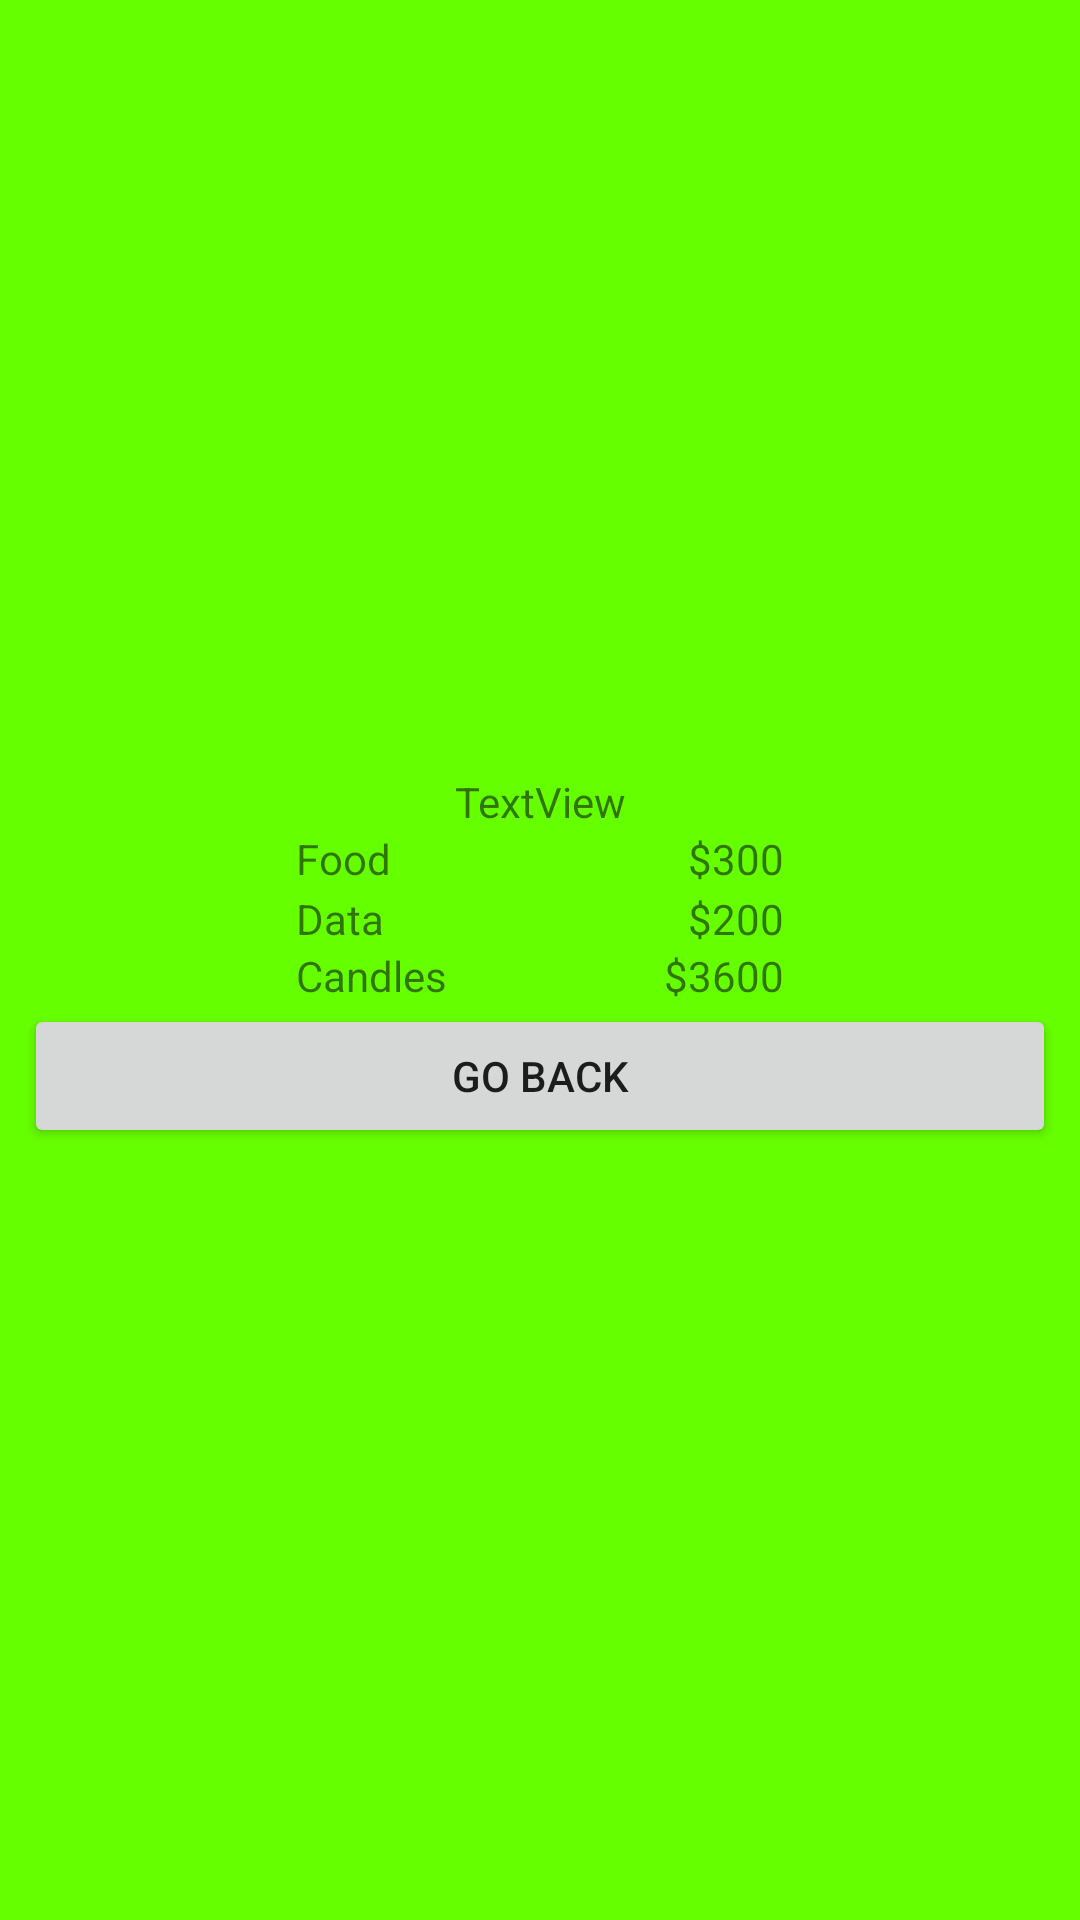

Reconstruct the res/layout file that produces this screen, plus the resources it refers to.
<!-- AndroidManifest.xml: application theme Theme.SwitchingScreensPassingInfo -->
<!-- res/layout/activity_view_transactions.xml -->
<?xml version="1.0" encoding="utf-8"?>
<androidx.constraintlayout.widget.ConstraintLayout xmlns:android="http://schemas.android.com/apk/res/android"
    xmlns:app="http://schemas.android.com/apk/res-auto"
    xmlns:tools="http://schemas.android.com/tools"
    android:layout_width="match_parent"
    android:layout_height="match_parent"
    android:background="#66FF00"
    tools:context=".ViewTransactionsActivity">

    <TextView
        android:id="@+id/viewTransactionsNameTextView"
        android:layout_width="wrap_content"
        android:layout_height="wrap_content"
        android:text="TextView"
        app:layout_constraintBottom_toTopOf="@+id/textView2"
        app:layout_constraintEnd_toEndOf="parent"
        app:layout_constraintHorizontal_bias="0.5"
        app:layout_constraintStart_toStartOf="parent"
        app:layout_constraintTop_toTopOf="parent"
        app:layout_constraintVertical_chainStyle="packed" />

    <TextView
        android:id="@+id/textView2"
        android:layout_width="wrap_content"
        android:layout_height="20dp"
        android:text="Food"
        app:layout_constraintBottom_toTopOf="@+id/textView5"
        app:layout_constraintEnd_toStartOf="@+id/textView4"
        app:layout_constraintHorizontal_bias="0.5"
        app:layout_constraintStart_toStartOf="parent"
        app:layout_constraintTop_toBottomOf="@+id/viewTransactionsNameTextView" />

    <TextView
        android:id="@+id/textView4"
        android:layout_width="wrap_content"
        android:layout_height="wrap_content"
        android:text="$300"
        app:layout_constraintBaseline_toBaselineOf="@+id/textView2"
        app:layout_constraintEnd_toEndOf="parent"
        app:layout_constraintHorizontal_bias="0.5"
        app:layout_constraintStart_toEndOf="@+id/textView2" />

    <TextView
        android:id="@+id/textView6"
        android:layout_width="wrap_content"
        android:layout_height="wrap_content"
        android:text="$200"
        app:layout_constraintBaseline_toBaselineOf="@+id/textView5"
        app:layout_constraintEnd_toEndOf="@+id/textView4" />

    <TextView
        android:id="@+id/textView7"
        android:layout_width="wrap_content"
        android:layout_height="wrap_content"
        android:text="$3600"
        app:layout_constraintBaseline_toBaselineOf="@+id/textView8"
        app:layout_constraintEnd_toEndOf="@+id/textView6" />

    <TextView
        android:id="@+id/textView5"
        android:layout_width="0dp"
        android:layout_height="wrap_content"
        android:text="Data"
        app:layout_constraintBottom_toTopOf="@+id/textView8"
        app:layout_constraintStart_toStartOf="@+id/textView2"
        app:layout_constraintTop_toBottomOf="@+id/textView2" />

    <TextView
        android:id="@+id/textView8"
        android:layout_width="0dp"
        android:layout_height="wrap_content"
        android:text="Candles"
        app:layout_constraintBottom_toTopOf="@+id/viewTransactionGoBackButton"
        app:layout_constraintStart_toStartOf="@+id/textView5"
        app:layout_constraintTop_toBottomOf="@+id/textView5" />

    <Button
        android:id="@+id/viewTransactionGoBackButton"
        android:layout_width="0dp"
        android:layout_height="wrap_content"
        android:layout_marginStart="8dp"
        android:layout_marginEnd="8dp"
        android:text="go back"
        app:layout_constraintBottom_toBottomOf="parent"
        app:layout_constraintEnd_toEndOf="parent"
        app:layout_constraintStart_toStartOf="parent"
        app:layout_constraintTop_toBottomOf="@+id/textView8" />

</androidx.constraintlayout.widget.ConstraintLayout>
<!-- resources referenced by this layout -->
<resources>
  <style name="Theme.SwitchingScreensPassingInfo" parent="Theme.MaterialComponents.DayNight.DarkActionBar">
          
          <item name="colorPrimary">@color/purple_500</item>
          <item name="colorPrimaryVariant">@color/purple_700</item>
          <item name="colorOnPrimary">@color/white</item>
          
          <item name="colorSecondary">@color/teal_200</item>
          <item name="colorSecondaryVariant">@color/teal_700</item>
          <item name="colorOnSecondary">@color/black</item>
          
          <item name="android:statusBarColor" tools:targetApi="l">?attr/colorPrimaryVariant</item>
          
      </style>
  <!-- not gathered from this repository: default colours our renderer supplied (Android Studio template values) -->
  <color name="purple_500">#FF6200EE</color>
  <color name="purple_700">#FF3700B3</color>
  <color name="teal_200">#FF03DAC5</color>
  <color name="teal_700">#FF018786</color>
  <color name="black">#FF000000</color>
  <color name="white">#FFFFFFFF</color>
</resources>
